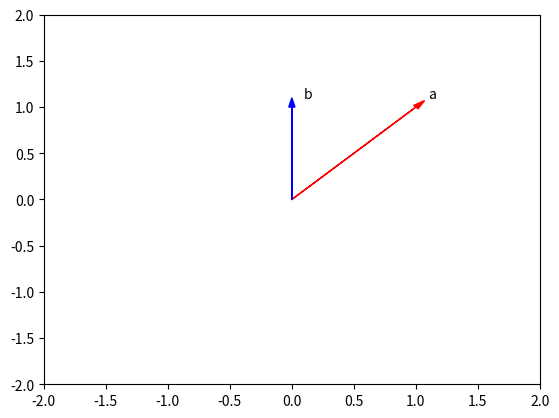

Python code for this plot:
import time 
import sys
import numpy as np
import matplotlib.pyplot as plt

# Plotting functions

def Plotvec1(u, z, v):
    
    ax = plt.axes()
    ax.arrow(0, 0, *u, head_width=0.05, color='r', head_length=0.1)
    plt.text(*(u + 0.1), 'u')
    
    ax.arrow(0, 0, *v, head_width=0.05, color='b', head_length=0.1)
    plt.text(*(v + 0.1), 'v')
    ax.arrow(0, 0, *z, head_width=0.05, head_length=0.1)
    plt.text(*(z + 0.1), 'z')
    plt.ylim(-2, 2)
    plt.xlim(-2, 2)

def Plotvec2(a,b):
    ax = plt.axes()
    ax.arrow(0, 0, *a, head_width=0.05, color ='r', head_length=0.1)
    plt.text(*(a + 0.1), 'a')
    ax.arrow(0, 0, *b, head_width=0.05, color ='b', head_length=0.1)
    plt.text(*(b + 0.1), 'b')
    plt.ylim(-2, 2)
    plt.xlim(-2, 2)

    
a = ["0", 1, "two", "3", 4]
print("a[0]:", a[0])
print("a[1]:", a[1])


print("=================")

b =np.array([1,2,3,4,5,6,7,8])
print(b[3])

print("=================")

select = [1,4,6]
c = b[3:7]
print(select,c)

d = b[select]
print(d)

b[select]=1000
e=b[select]
print(e,b)

sd = b.std()
mn = b.mean()
print(sd,mn)

u = np.array([1, 0])
v = np.array([0,1])
z = u + v
w = u*v
x = np.dot(u,v)
y = 2*v
print(u,v,z,w,x,y)

aa = np.array([np.pi, np.pi/2,np.pi])
bb = np.sin(aa)
print(bb)

cc = np.linspace(-5,5,num=5)
print(cc)

a = np.array([1, 1])
b = np.array([0, 1])
Plotvec2(a, b)
print("The dot product is", np.dot(a, b))
print("The dot product is", np.dot(a, b))
u

